Run: headless pygame with SDL's dummy video driver; simulated clock (each Clock.tick advances the game by its frame time, no real sleeping); random seed 0; keys injected as events and as key.get_pressed() state; no mouse input.
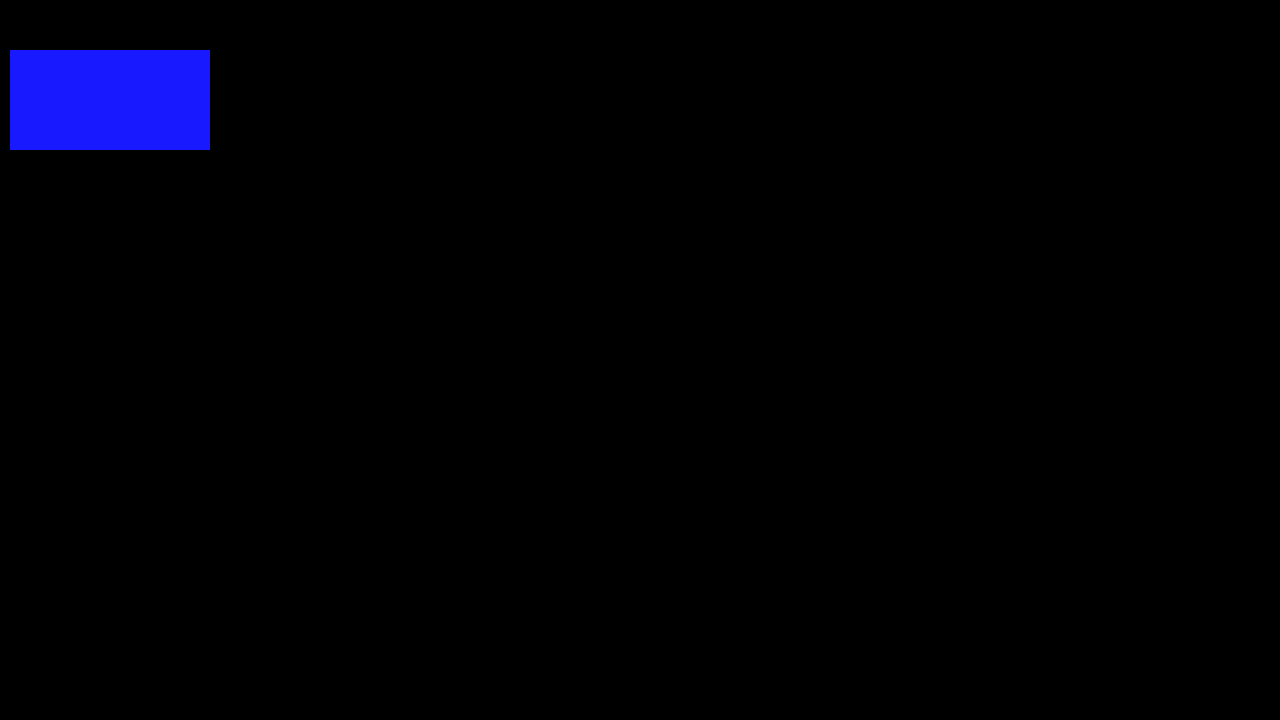
Frame 1 of 4 · flips 1–60 · no input
Frame 2 of 4 · flips 61–180 · tapped SPACE, RETURN · held RIGHT (→), D · screen unchanged from frame 1, image omitted
Frame 3 of 4 · flips 181–300 · held DOWN (↓), S · screen unchanged from frame 2, image omitted
Frame 4 of 4 · flips 301–420 · held LEFT (←), A, UP (↑), W · screen unchanged from frame 3, image omitted

The pygame program that drew these frames:

import pygame
import sys

screen = pygame.display.set_mode((1280, 720))

while True:
    # checks if user quits
    for event in pygame.event.get():
        if event.type == pygame.QUIT:
            sys.exit(0)

    # draws a rectangle
    pygame.draw.rect(screen, (25, 25, 255), pygame.Rect(10, 50, 200, 100))
    pygame.display.flip()
